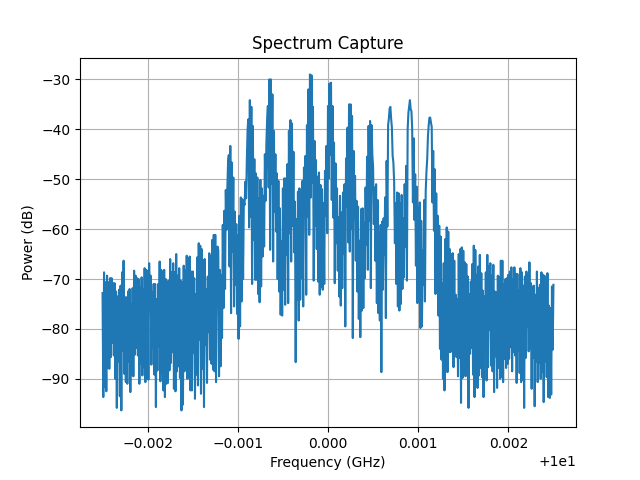

Values plotted in this chart, from the file beside it:
Date: 2026-05-31_18-25-39
Center Frequency (Hz): 10000000000.0
Span (Hz): 5000000.0
RBW (Hz): 30000.0
ID: 8562A GPIB0::18::INSTR
Frequency (Hz), Power (dBm)
9.997500000000000000e+09, -7.282999999999999829e+01
9.997508333333333969e+09, -9.365999999999999659e+01
9.997516666666666031e+09, -6.865999999999999659e+01
9.997525000000000000e+09, -9.165999999999999659e+01
9.997533333333333969e+09, -7.065999999999999659e+01
9.997541666666666031e+09, -9.250000000000000000e+01
9.997550000000000000e+09, -6.932999999999999829e+01
9.997558333333333969e+09, -8.782999999999999829e+01
9.997566666666666031e+09, -7.065999999999999659e+01
9.997575000000000000e+09, -8.800000000000000000e+01
9.997583333333333969e+09, -6.982999999999999829e+01
9.997591666666666031e+09, -8.565999999999999659e+01
9.997600000000000000e+09, -6.982999999999999829e+01
9.997608333333333969e+09, -8.282999999999999829e+01
9.997616666666666031e+09, -7.082999999999999829e+01
9.997625000000000000e+09, -8.532999999999999829e+01
9.997633333333333969e+09, -7.082999999999999829e+01
9.997641666666666031e+09, -9.000000000000000000e+01
9.997650000000000000e+09, -7.250000000000000000e+01
9.997658333333333969e+09, -9.582999999999999829e+01
9.997666666666666031e+09, -7.350000000000000000e+01
9.997675000000000000e+09, -8.650000000000000000e+01
9.997683333333333969e+09, -7.215999999999999659e+01
9.997691666666666031e+09, -9.350000000000000000e+01
9.997700000000000000e+09, -7.132999999999999829e+01
9.997708333333333969e+09, -9.632999999999999829e+01
9.997716666666666031e+09, -6.865999999999999659e+01
9.997725000000000000e+09, -8.432999999999999829e+01
9.997733333333333969e+09, -6.632999999999999829e+01
9.997741666666666031e+09, -8.900000000000000000e+01
9.997750000000000000e+09, -7.365999999999999659e+01
9.997758333333333969e+09, -9.065999999999999659e+01
9.997766666666666031e+09, -7.365999999999999659e+01
9.997775000000000000e+09, -9.100000000000000000e+01
9.997783333333333969e+09, -7.250000000000000000e+01
9.997791666666666031e+09, -8.650000000000000000e+01
9.997800000000000000e+09, -7.200000000000000000e+01
9.997808333333333969e+09, -9.265999999999999659e+01
9.997816666666666031e+09, -7.515999999999999659e+01
9.997825000000000000e+09, -8.915999999999999659e+01
9.997833333333333969e+09, -7.182999999999999829e+01
9.997841666666666031e+09, -8.950000000000000000e+01
9.997850000000000000e+09, -6.832999999999999829e+01
9.997858333333333969e+09, -8.515999999999999659e+01
9.997866666666666031e+09, -6.932999999999999829e+01
9.997875000000000000e+09, -8.382999999999999829e+01
9.997883333333333969e+09, -6.982999999999999829e+01
9.997891666666666031e+09, -8.532999999999999829e+01
9.997900000000000000e+09, -7.000000000000000000e+01
9.997908333333333969e+09, -9.100000000000000000e+01
9.997916666666666031e+09, -7.165999999999999659e+01
9.997925000000000000e+09, -8.700000000000000000e+01
9.997933333333333969e+09, -6.965999999999999659e+01
9.997941666666666031e+09, -8.932999999999999829e+01
9.997950000000000000e+09, -7.200000000000000000e+01
... 546 more rows
